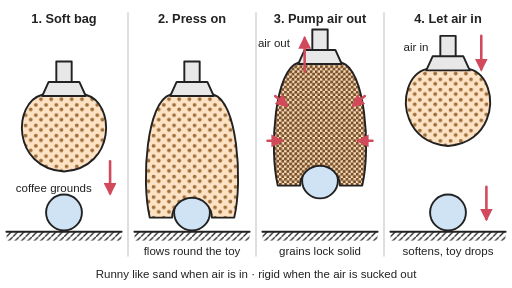
t = 0.00 s
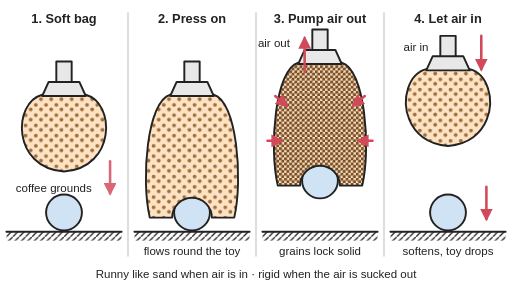
t = 0.25 s
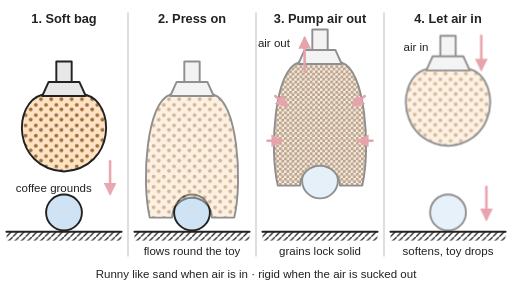
t = 0.75 s
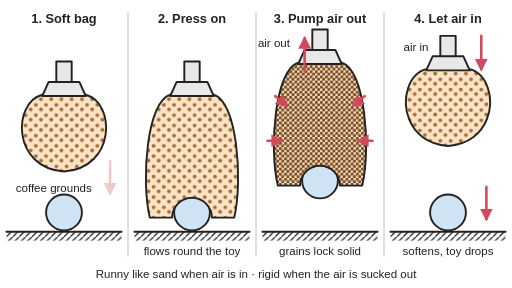
t = 1.00 s
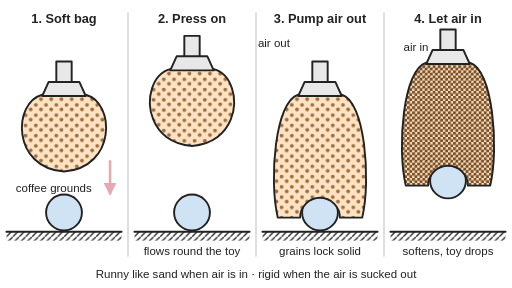
t = 1.25 s
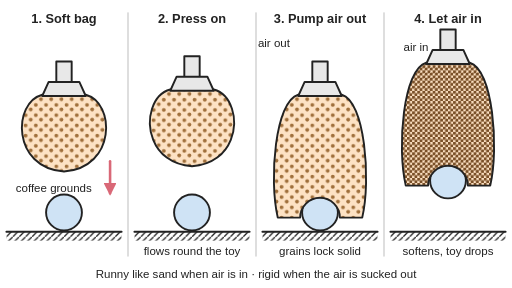
t = 1.75 s

The animated SVG that drew these frames (rendered in a browser with its animation timeline set to each time). Animation: 18 SMIL elements (animate=15,animateTransform=3); one cycle of 2.00 s, repeats indefinitely.

<svg xmlns="http://www.w3.org/2000/svg" viewBox="0 0 800 450" width="800" height="450" role="img">
<title>Four side-view steps of a granular jamming gripper: a soft bag of coffee grounds above a toy ball, the bag pressed down and flowing round the ball, the air pumped out so the grains pack solid and the ball is lifted, and air let back in so the bag softens and the ball drops. Animated: the steps play in turn, then repeat.</title>
<rect width="800" height="450" fill="#ffffff"/>
<defs>
<marker id="ah" viewBox="0 0 10 10" refX="8" refY="5" markerWidth="5" markerHeight="5" orient="auto-start-reverse"><path d="M0,0 L10,5 L0,10 z" fill="#d1495b"/></marker>
<pattern id="hatch" width="10" height="10" patternUnits="userSpaceOnUse"><path d="M0,10 L10,0" stroke="#222" stroke-width="2"/></pattern>
<pattern id="loose" width="16" height="16" patternUnits="userSpaceOnUse"><circle cx="4" cy="4" r="3" fill="#a0703c"/><circle cx="12" cy="11" r="3" fill="#a0703c"/></pattern>
<pattern id="packed" width="8" height="8" patternUnits="userSpaceOnUse"><circle cx="2" cy="2" r="2.6" fill="#7a5028"/><circle cx="6" cy="6" r="2.6" fill="#7a5028"/></pattern>
<g id="arm"><rect x="-12" y="96" width="24" height="34" fill="#e8e8e8" stroke="#222" stroke-width="3"/><path d="M-34,150 L-24,128 H24 L34,150 Z" fill="#e8e8e8" stroke="#222" stroke-width="3"/></g>
<path id="round" d="M-34,148 C-80,160 -82,262 0,268 C82,262 80,160 34,148 Z"/>
<path id="wrap" d="M-34,148 C-70,158 -80,280 -66,340 L-31,340 A31,31 0 0 1 31,340 L66,340 C80,280 70,158 34,148 Z"/>
<path id="bag2" d="M-34.0,148.0 C-61.6,155.2 -73.4,194.8 -60.6,226.6 C-56.4,237.2 -49.4,247.0 -39.4,254.4 C-29.4,261.8 -16.4,266.8 0.0,268.0 C16.4,266.8 29.4,261.8 39.4,254.4 C49.4,247.0 56.4,237.2 60.6,226.6 C73.4,194.8 61.6,155.2 34.0,148.0 Z"><animate attributeName="d" values="M-34.0,148.0 C-61.6,155.2 -73.4,194.8 -60.6,226.6 C-56.4,237.2 -49.4,247.0 -39.4,254.4 C-29.4,261.8 -16.4,266.8 0.0,268.0 C16.4,266.8 29.4,261.8 39.4,254.4 C49.4,247.0 56.4,237.2 60.6,226.6 C73.4,194.8 61.6,155.2 34.0,148.0 Z;M-34.0,148.0 C-61.6,155.2 -73.4,194.8 -60.6,226.6 C-56.4,237.2 -49.4,247.0 -39.4,254.4 C-29.4,261.8 -16.4,266.8 0.0,268.0 C16.4,266.8 29.4,261.8 39.4,254.4 C49.4,247.0 56.4,237.2 60.6,226.6 C73.4,194.8 61.6,155.2 34.0,148.0 Z;M-34.0,148.0 C-70.0,158.0 -80.0,280.0 -66.0,340.0 C-54.0,340.0 -43.0,340.0 -31.0,340.0 C-31.0,322.9 -17.1,309.0 0.0,309.0 C17.1,309.0 31.0,322.9 31.0,340.0 C43.0,340.0 54.0,340.0 66.0,340.0 C80.0,280.0 70.0,158.0 34.0,148.0 Z;M-34.0,148.0 C-70.0,158.0 -80.0,280.0 -66.0,340.0 C-54.0,340.0 -43.0,340.0 -31.0,340.0 C-31.0,322.9 -17.1,309.0 0.0,309.0 C17.1,309.0 31.0,322.9 31.0,340.0 C43.0,340.0 54.0,340.0 66.0,340.0 C80.0,280.0 70.0,158.0 34.0,148.0 Z" keyTimes="0;0.14;0.24;1" dur="6s" begin="-4.8s" repeatCount="indefinite" calcMode="spline" keySplines="0.4 0 0.2 1;0.4 0 0.2 1;0.4 0 0.2 1"/></path><path id="bag4" d="M-34.0,148.0 C-70.0,158.0 -80.0,280.0 -66.0,340.0 C-54.0,340.0 -43.0,340.0 -31.0,340.0 C-31.0,322.9 -17.1,309.0 0.0,309.0 C17.1,309.0 31.0,322.9 31.0,340.0 C43.0,340.0 54.0,340.0 66.0,340.0 C80.0,280.0 70.0,158.0 34.0,148.0 Z"><animate attributeName="d" values="M-34.0,148.0 C-70.0,158.0 -80.0,280.0 -66.0,340.0 C-54.0,340.0 -43.0,340.0 -31.0,340.0 C-31.0,322.9 -17.1,309.0 0.0,309.0 C17.1,309.0 31.0,322.9 31.0,340.0 C43.0,340.0 54.0,340.0 66.0,340.0 C80.0,280.0 70.0,158.0 34.0,148.0 Z;M-34.0,148.0 C-70.0,158.0 -80.0,280.0 -66.0,340.0 C-54.0,340.0 -43.0,340.0 -31.0,340.0 C-31.0,322.9 -17.1,309.0 0.0,309.0 C17.1,309.0 31.0,322.9 31.0,340.0 C43.0,340.0 54.0,340.0 66.0,340.0 C80.0,280.0 70.0,158.0 34.0,148.0 Z;M-34.0,148.0 C-61.6,155.2 -73.4,194.8 -60.6,226.6 C-56.4,237.2 -49.4,247.0 -39.4,254.4 C-29.4,261.8 -16.4,266.8 0.0,268.0 C16.4,266.8 29.4,261.8 39.4,254.4 C49.4,247.0 56.4,237.2 60.6,226.6 C73.4,194.8 61.6,155.2 34.0,148.0 Z;M-34.0,148.0 C-61.6,155.2 -73.4,194.8 -60.6,226.6 C-56.4,237.2 -49.4,247.0 -39.4,254.4 C-29.4,261.8 -16.4,266.8 0.0,268.0 C16.4,266.8 29.4,261.8 39.4,254.4 C49.4,247.0 56.4,237.2 60.6,226.6 C73.4,194.8 61.6,155.2 34.0,148.0 Z" keyTimes="0;0.55;0.7;1" dur="6s" begin="-4.8s" repeatCount="indefinite" calcMode="spline" keySplines="0.4 0 0.2 1;0.4 0 0.2 1;0.4 0 0.2 1"/></path></defs>
<g stroke-linejoin="round" stroke-linecap="round">
<line x1="200" y1="20" x2="200" y2="400" stroke="#cccccc" stroke-width="2"/>
<line x1="400" y1="20" x2="400" y2="400" stroke="#cccccc" stroke-width="2"/>
<line x1="600" y1="20" x2="600" y2="400" stroke="#cccccc" stroke-width="2"/>
<rect x="10" y="362" width="180" height="14" fill="url(#hatch)" stroke="none"/><line x1="10" y1="362" x2="190" y2="362" stroke="#222" stroke-width="3"/>
<rect x="210" y="362" width="180" height="14" fill="url(#hatch)" stroke="none"/><line x1="210" y1="362" x2="390" y2="362" stroke="#222" stroke-width="3"/>
<rect x="410" y="362" width="180" height="14" fill="url(#hatch)" stroke="none"/><line x1="410" y1="362" x2="590" y2="362" stroke="#222" stroke-width="3"/>
<rect x="610" y="362" width="180" height="14" fill="url(#hatch)" stroke="none"/><line x1="610" y1="362" x2="790" y2="362" stroke="#222" stroke-width="3"/>
<circle cx="100" cy="332" r="28" fill="#cfe3f5" stroke="#222" stroke-width="3"/>
<g transform="translate(100,0)"><use href="#round" fill="#fde2c4"/><use href="#round" fill="url(#loose)"/><use href="#round" fill="none" stroke="#222" stroke-width="3"/><use href="#arm"/></g>
<line x1="172" y1="252" x2="172" y2="302" stroke="#d1495b" stroke-width="4" marker-end="url(#ah)"><animate attributeName="opacity" values="1;0.3;1" dur="2s" repeatCount="indefinite"/></line>
<circle cx="300" cy="332" r="28" fill="#cfe3f5" stroke="#222" stroke-width="3"/>
<g><animate attributeName="opacity" values="1;1;0;0;1;1" keyTimes="0;0.85;0.88;0.9;0.95;1" dur="6s" begin="-4.8s" repeatCount="indefinite"/><g transform="translate(300,0)"><use href="#bag2" fill="#fde2c4"/><use href="#bag2" fill="url(#loose)"/><use href="#bag2" fill="none" stroke="#222" stroke-width="3"/><use href="#arm"/><animateTransform attributeName="transform" type="translate" values="300,-40;300,-40;300,0;300,0" keyTimes="0;0.04;0.14;1" dur="6s" begin="-4.8s" repeatCount="indefinite" calcMode="spline" keySplines="0.4 0 0.2 1;0.4 0 0.2 1;0.4 0 0.2 1"/></g></g>
<g><animate attributeName="opacity" values="1;1;0;0;1;1" keyTimes="0;0.85;0.88;0.9;0.95;1" dur="6s" begin="-4.8s" repeatCount="indefinite"/><g><circle cx="500" cy="332" r="28" fill="#cfe3f5" stroke="#222" stroke-width="3"/><g transform="translate(500,0)"><use href="#wrap" fill="#fde2c4"/><use href="#wrap" fill="url(#loose)"><animate attributeName="opacity" values="1;1;0;0" keyTimes="0;0.3;0.4;1" dur="6s" begin="-4.8s" repeatCount="indefinite"/></use><use href="#wrap" fill="url(#packed)" opacity="0"><animate attributeName="opacity" values="0;0;1;1" keyTimes="0;0.3;0.4;1" dur="6s" begin="-4.8s" repeatCount="indefinite"/></use><use href="#wrap" fill="none" stroke="#222" stroke-width="3"/><use href="#arm"/></g><animateTransform attributeName="transform" type="translate" values="0,0;0,0;0,-50;0,-50" keyTimes="0;0.4;0.52;1" dur="6s" begin="-4.8s" repeatCount="indefinite" calcMode="spline" keySplines="0.4 0 0.2 1;0.4 0 0.2 1;0.4 0 0.2 1"/></g>
<g opacity="0"><animate attributeName="opacity" values="0;0;1;1" keyTimes="0;0.29;0.31;1" dur="6s" begin="-4.8s" repeatCount="indefinite"/><line x1="418" y1="220" x2="440" y2="220" stroke="#d1495b" stroke-width="4" marker-end="url(#ah)"/>
<line x1="582" y1="220" x2="560" y2="220" stroke="#d1495b" stroke-width="4" marker-end="url(#ah)"/>
<line x1="430" y1="150" x2="448" y2="165" stroke="#d1495b" stroke-width="4" marker-end="url(#ah)"/>
<line x1="570" y1="150" x2="552" y2="165" stroke="#d1495b" stroke-width="4" marker-end="url(#ah)"/>
</g><g opacity="0"><animate attributeName="opacity" values="0;0;1;1" keyTimes="0;0.39;0.41;1" dur="6s" begin="-4.8s" repeatCount="indefinite"/><line x1="476" y1="112" x2="476" y2="60" stroke="#d1495b" stroke-width="4" marker-end="url(#ah)"/></g></g>
<g><animate attributeName="opacity" values="1;1;0;0;1;1" keyTimes="0;0.85;0.88;0.9;0.95;1" dur="6s" begin="-4.8s" repeatCount="indefinite"/><circle cx="700" cy="282" r="28" fill="#cfe3f5" stroke="#222" stroke-width="3"><animate attributeName="cy" values="282;282;332;332" keyTimes="0;0.62;0.74;1" dur="6s" begin="-4.8s" repeatCount="indefinite" calcMode="spline" keySplines="0 0 1 1;0.5 0 1 1;0 0 1 1"/></circle>
<g transform="translate(700,-50)"><use href="#bag4" fill="#fde2c4"/><use href="#bag4" fill="url(#loose)"><animate attributeName="opacity" values="0;0;1;1" keyTimes="0;0.55;0.62;1" dur="6s" begin="-4.8s" repeatCount="indefinite"/></use><use href="#bag4" fill="url(#packed)" opacity="0"><animate attributeName="opacity" values="1;1;0;0" keyTimes="0;0.55;0.62;1" dur="6s" begin="-4.8s" repeatCount="indefinite"/></use><use href="#bag4" fill="none" stroke="#222" stroke-width="3"/><use href="#arm"/><animateTransform attributeName="transform" type="translate" values="700,-50;700,-50;700,-40;700,-40" keyTimes="0;0.55;0.7;1" dur="6s" begin="-4.8s" repeatCount="indefinite" calcMode="spline" keySplines="0.4 0 0.2 1;0.4 0 0.2 1;0.4 0 0.2 1"/></g>
<g opacity="0"><animate attributeName="opacity" values="0;0;1;1" keyTimes="0;0.54;0.56;1" dur="6s" begin="-4.8s" repeatCount="indefinite"/><line x1="752" y1="56" x2="752" y2="108" stroke="#d1495b" stroke-width="4" marker-end="url(#ah)"/></g><g opacity="0"><animate attributeName="opacity" values="0;0;1;1" keyTimes="0;0.61;0.63;1" dur="6s" begin="-4.8s" repeatCount="indefinite"/><line x1="760" y1="292" x2="760" y2="342" stroke="#d1495b" stroke-width="4" marker-end="url(#ah)"/></g></g>
</g>
<g font-family="Arial, Helvetica, sans-serif" font-size="18" fill="#222" text-anchor="middle">
<g font-size="20" font-weight="bold">
<text x="100" y="36">1. Soft bag</text>
<text x="300" y="36">2. Press on</text>
<text x="500" y="36">3. Pump air out</text>
<text x="700" y="36">4. Let air in</text>
</g>
<text x="84" y="300">coffee grounds</text>
<text x="300" y="398">flows round the toy</text>
<text x="500" y="398">grains lock solid</text>
<text x="428" y="74">air out</text>
<text x="700" y="398">softens, toy drops</text>
<text x="650" y="80">air in</text>
<text x="400" y="434">Runny like sand when air is in · rigid when the air is sucked out</text>
</g>
</svg>
